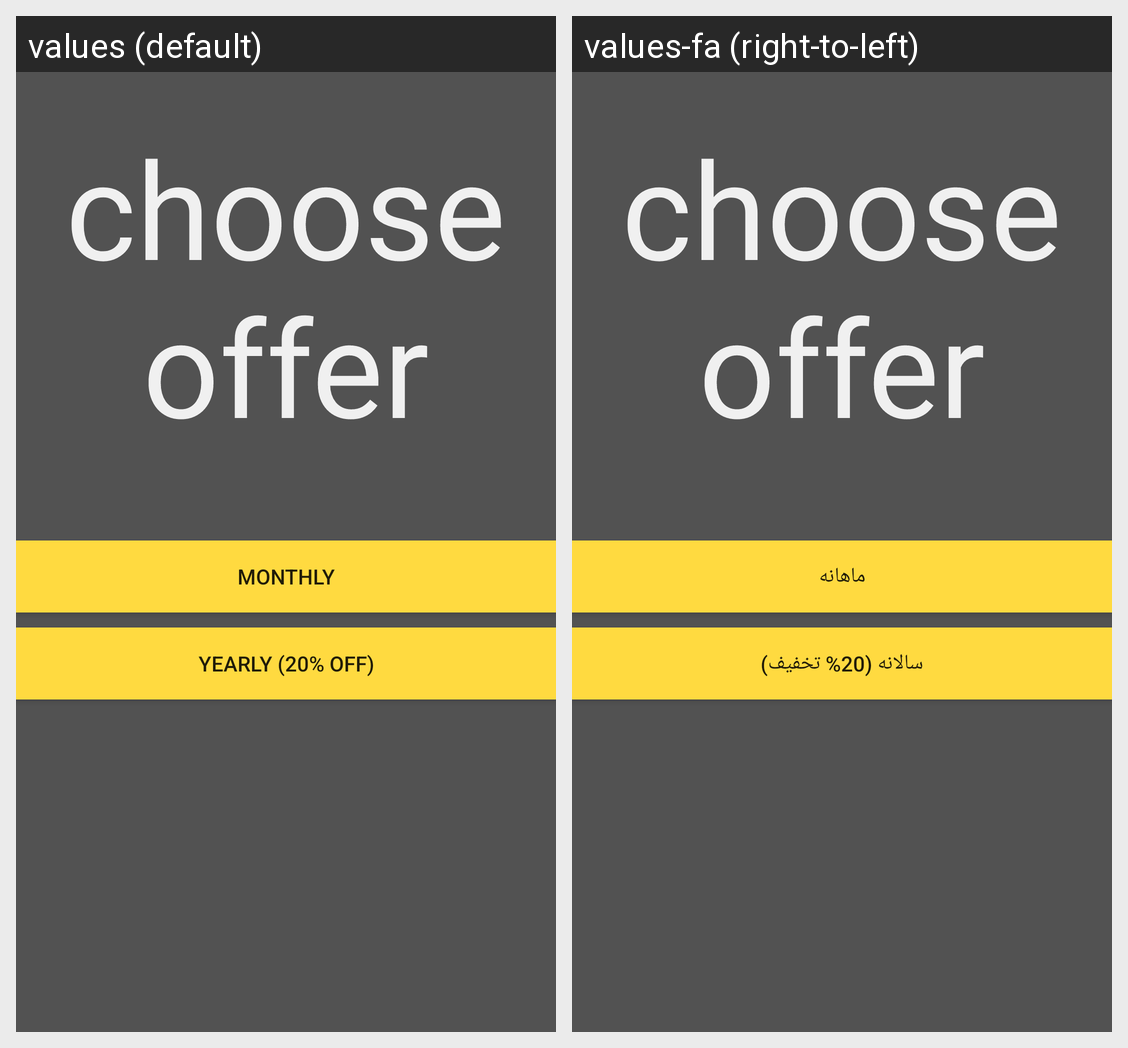

Strings drawn on this Android screen and how each of the app's shown locales translates them:
Android screen res/layout/upgrade.xml rendered under 2 locales, left to right: values (default), values-fa (right-to-left). Device: Nexus 5 (rendered at 1080×1920; each locale shown at half size, 540×960, under a caption strip naming it); theme AppTheme.
Strings drawn on this screen, with the default value and each locale's value (text and hints the layout hard-codes, and strings that could not be matched under every locale, appear in the picture but are not listed):

special_offers
  values: choose
      offer
  values-fa: choose
      offer  [not translated; the default value is used]

monthly
  values: monthly
  values-fa: ماهانه

Yearly_off
  values: Yearly (20% Off)
  values-fa: سالانه (20% تخفیف)
